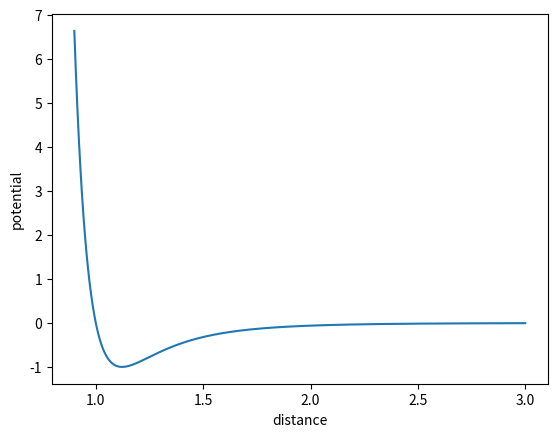

Write Python code to recreate this figure.
import matplotlib.pyplot as plt
import numpy as np

epsilon = 1
sigma = 1
r = np.linspace(0.9,3,300)
U = lambda r,sigma:4*epsilon*((sigma/r)**(12)-(sigma/r)**(6))

plt.plot(r,U(r,sigma))
plt.xlabel('distance')
plt.ylabel('potential')
plt.show()
